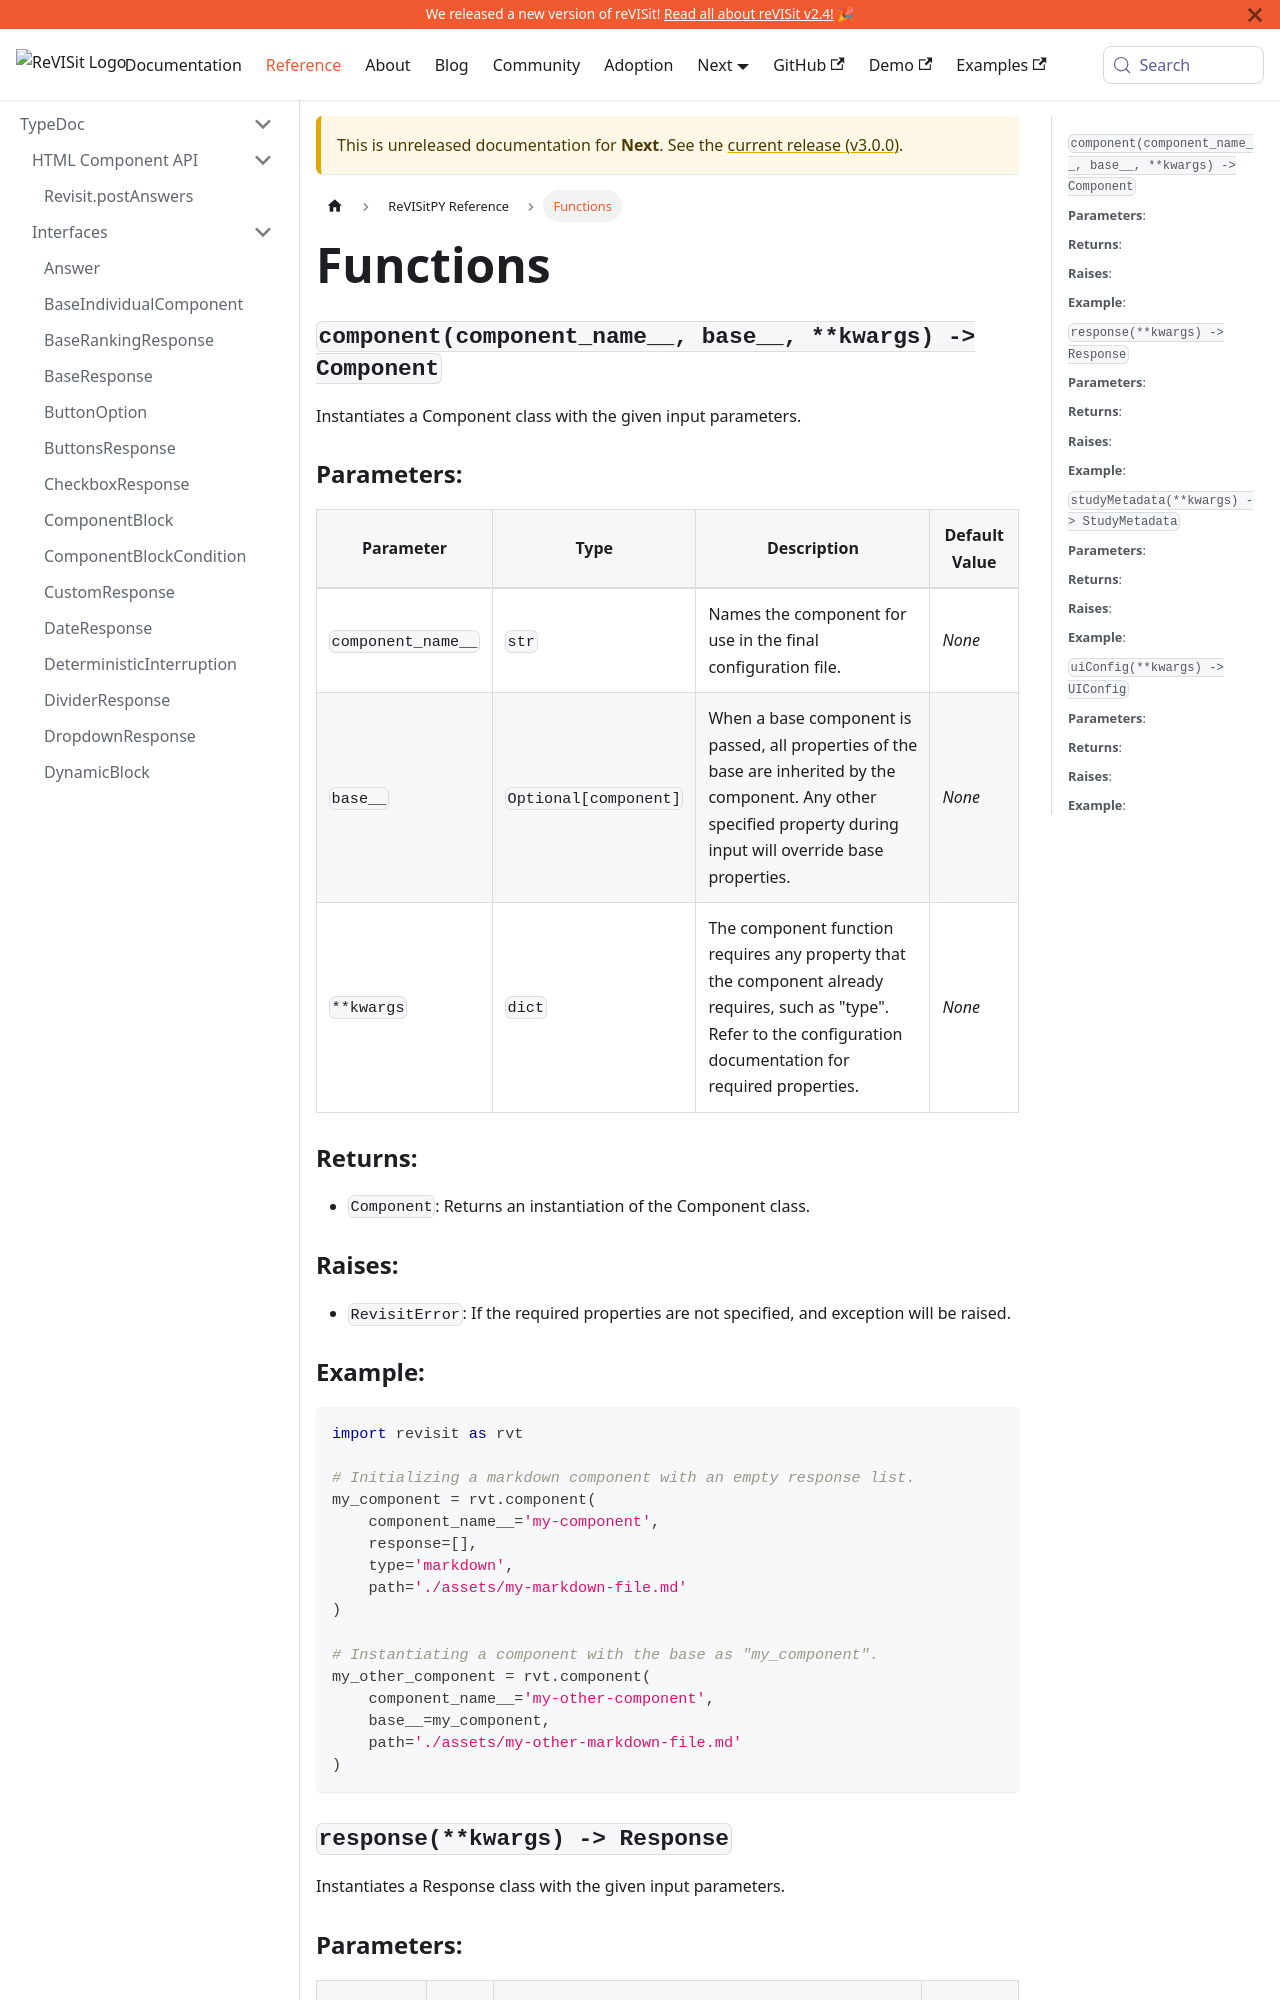

repository: revisit-studies/reVISit-studies.github.io · page: PR293/docs/next/revisitpy-reference/functions/index.html · generator: docusaurus

# Functions

### `component(component_name__, base__, **kwargs) -> Component`

Instantiates a Component class with the given input parameters.

### **Parameters**:
| Parameter | Type   | Description                     | Default Value |
|-----------|--------|---------------------------------|---------------|
| `component_name__`  | `str` | Names the component for use in the final configuration file.   | _None_     |
| `base__`  | `Optional[component]` | When a base component is passed, all properties of the base are inherited by the component. Any other specified property during input will override base properties. | _None_        |
| `**kwargs` | `dict` | The component function requires any property that the component already requires, such as "type". Refer to the configuration documentation for required properties. | _None_ |

### **Returns**:
- `Component`: Returns an instantiation of the Component class.

### **Raises**:
- `RevisitError`: If the required properties are not specified, and exception will be raised.

### **Example**:
```python
import revisit as rvt

# Initializing a markdown component with an empty response list.
my_component = rvt.component(
    component_name__='my-component',
    response=[],
    type='markdown',
    path='./assets/my-markdown-file.md'
)

# Instantiating a component with the base as "my_component".
my_other_component = rvt.component(
    component_name__='my-other-component',
    base__=my_component,
    path='./assets/my-other-markdown-file.md'
)
```


### `response(**kwargs) -> Response`


Instantiates a Response class with the given input parameters.
